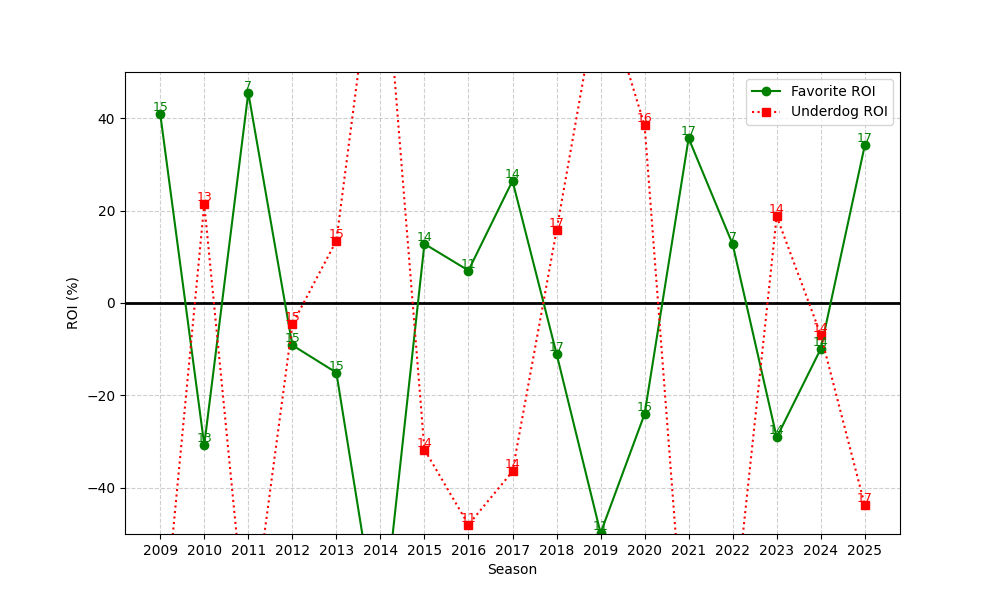

The table this chart was drawn from, first rows:
season, n, favorite_roi, underdog_roi
2009, 15, 40.94, -78.72
2010, 13, -30.7, 21.38
2011, 7, 45.53, -76.13
2012, 15, -9.134, -4.616
2013, 15, -15.08, 13.48
2014, 11, -74.36, 87.03
2015, 14, 12.8, -31.72
2016, 11, 7.031, -48
2017, 14, 26.45, -36.45
2018, 17, -10.98, 15.69
2019, 11, -49.81, 69.55
2020, 16, -24.03, 38.44
2021, 17, 35.66, -87.06
2022, 7, 12.71, -70.86
2023, 14, -29.11, 18.76
2024, 14, -9.931, -6.857
2025, 17, 34.11, -43.76
